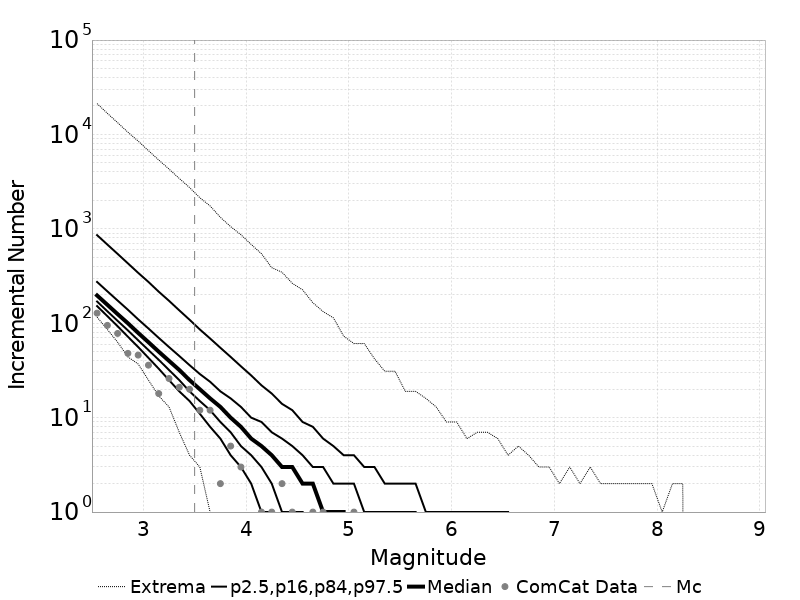

The data file committed next to this chart (first rows):
Magnitude, ComCat Data, Simulation Mean, Simulation Median, Simulation Mode, Simulation Minimum, Simulation Maximum, 2.5 %-ile, 16 %-ile, 84 %-ile, 97.5 %-ile
2.55, 128.0, 277.1, 197.0, 177.0, 116.0, 21234, 152.0, 170.0, 274.0, 858.0
2.65, 95.0, 220, 157.0, 144.0, 86.0, 16745, 119.0, 134.0, 218.0, 682.0
2.75, 78.0, 174.7, 125.0, 114.0, 63.0, 13327, 93.0, 106.0, 174.0, 543.0
2.85, 48.0, 138.8, 100.0, 93.0, 44.0, 10565, 72.0, 84.0, 139.0, 431.0
2.95, 46.0, 110.2, 79.0, 73.0, 37.0, 8507, 56.0, 66.0, 110.0, 342.0
3.05, 36.0, 87.61, 63.0, 58.0, 25.0, 6737, 43.0, 52.0, 88.0, 274.0
3.15, 18.0, 69.61, 50.0, 47.0, 17.0, 5366, 33.0, 41.0, 70.0, 216.0
3.25, 26.0, 55.29, 40.0, 37.0, 13.0, 4303, 25.0, 32.0, 56.0, 173.0
3.35, 21.0, 43.88, 32.0, 29.0, 7.0, 3418, 19.0, 25.0, 45.0, 137.0
3.45, 20.0, 34.84, 25.0, 23.0, 4.0, 2740, 15.0, 19.0, 36.0, 109.0
3.55, 12.0, 27.7, 20.0, 19.0, 3.0, 2138, 11.0, 15.0, 29.0, 86.0
3.65, 12.0, 22, 16.0, 15.0, 1.0, 1749, 8.0, 12.0, 24.0, 69.0
3.75, 2.0, 17.5, 13.0, 11.0, 0.0, 1325, 6.0, 9.0, 19.0, 55.0
3.85, 5.0, 13.87, 10.0, 9.0, 0.0, 1056, 4.0, 7.0, 16.0, 44.0
3.95, 3.0, 11.03, 8.0, 7.0, 0.0, 867.0, 3.0, 5.0, 13.0, 35.0
4.05, 0.0, 8.767, 6.0, 6.0, 0.0, 684.0, 2.0, 4.0, 10.0, 28.0
4.15, 1.0, 6.954, 5.0, 4.0, 0.0, 545.0, 1.0, 3.0, 9.0, 22.0
4.25, 1.0, 5.519, 4.0, 3.0, 0.0, 388.0, 1.0, 2.0, 7.0, 18.0
4.35, 2.0, 4.381, 3.0, 3.0, 0.0, 347.0, 0.0, 1.0, 6.0, 14.0
4.45, 1.0, 3.485, 3.0, 2.0, 0.0, 265.0, 0.0, 1.0, 5.0, 12.0
4.55, 0.0, 2.767, 2.0, 1.0, 0.0, 226.0, 0.0, 1.0, 4.0, 9.0
4.65, 1.0, 2.199, 2.0, 1.0, 0.0, 165.0, 0.0, 0.0, 3.0, 8.0
4.75, 1.0, 1.735, 1.0, 1.0, 0.0, 133.0, 0.0, 0.0, 3.0, 6.0
4.85, 0.0, 1.398, 1.0, 0.0, 0.0, 114.0, 0.0, 0.0, 2.0, 5.0
4.95, 0.0, 1.101, 1.0, 0.0, 0.0, 73.0, 0.0, 0.0, 2.0, 4.0
5.05, 1.0, 0.8803, 0.0, 0.0, 0.0, 61.0, 0.0, 0.0, 2.0, 4.0
5.15, 0.0, 0.6972, 0.0, 0.0, 0.0, 61.0, 0.0, 0.0, 1.0, 3.0
5.25, 0.0, 0.552, 0.0, 0.0, 0.0, 42.0, 0.0, 0.0, 1.0, 3.0
5.35, 0.0, 0.4394, 0.0, 0.0, 0.0, 31.0, 0.0, 0.0, 1.0, 2.0
5.45, 0.0, 0.3483, 0.0, 0.0, 0.0, 31.0, 0.0, 0.0, 1.0, 2.0
5.55, 0.0, 0.2764, 0.0, 0.0, 0.0, 19.0, 0.0, 0.0, 1.0, 2.0
5.65, 0.0, 0.2213, 0.0, 0.0, 0.0, 19.0, 0.0, 0.0, 1.0, 2.0
5.75, 0.0, 0.1755, 0.0, 0.0, 0.0, 16.0, 0.0, 0.0, 0.0, 1.0
5.85, 0.0, 0.1363, 0.0, 0.0, 0.0, 13.0, 0.0, 0.0, 0.0, 1.0
5.95, 0.0, 0.1099, 0.0, 0.0, 0.0, 9.0, 0.0, 0.0, 0.0, 1.0
6.05, 0.0, 0.08599, 0.0, 0.0, 0.0, 9.0, 0.0, 0.0, 0.0, 1.0
6.15, 0.0, 0.06852, 0.0, 0.0, 0.0, 6.0, 0.0, 0.0, 0.0, 1.0
6.25, 0.0, 0.0544, 0.0, 0.0, 0.0, 7.0, 0.0, 0.0, 0.0, 1.0
6.35, 0.0, 0.04403, 0.0, 0.0, 0.0, 7.0, 0.0, 0.0, 0.0, 1.0
6.45, 0.0, 0.0344, 0.0, 0.0, 0.0, 6.0, 0.0, 0.0, 0.0, 1.0
6.55, 0.0, 0.02719, 0.0, 0.0, 0.0, 4.0, 0.0, 0.0, 0.0, 1.0
6.65, 0.0, 0.02231, 0.0, 0.0, 0.0, 5.0, 0.0, 0.0, 0.0, 0.0
6.75, 0.0, 0.01825, 0.0, 0.0, 0.0, 4.0, 0.0, 0.0, 0.0, 0.0
6.85, 0.0, 0.01425, 0.0, 0.0, 0.0, 3.0, 0.0, 0.0, 0.0, 0.0
6.95, 0.0, 0.01124, 0.0, 0.0, 0.0, 3.0, 0.0, 0.0, 0.0, 0.0
7.05, 0.0, 0.00865, 0.0, 0.0, 0.0, 2.0, 0.0, 0.0, 0.0, 0.0
7.15, 0.0, 0.00712, 0.0, 0.0, 0.0, 3.0, 0.0, 0.0, 0.0, 0.0
7.25, 0.0, 0.00538, 0.0, 0.0, 0.0, 2.0, 0.0, 0.0, 0.0, 0.0
7.35, 0.0, 0.00432, 0.0, 0.0, 0.0, 3.0, 0.0, 0.0, 0.0, 0.0
7.45, 0.0, 0.00385, 0.0, 0.0, 0.0, 2.0, 0.0, 0.0, 0.0, 0.0
7.55, 0.0, 0.0026, 0.0, 0.0, 0.0, 2.0, 0.0, 0.0, 0.0, 0.0
7.65, 0.0, 0.00226, 0.0, 0.0, 0.0, 2.0, 0.0, 0.0, 0.0, 0.0
7.75, 0.0, 0.00151, 0.0, 0.0, 0.0, 2.0, 0.0, 0.0, 0.0, 0.0
7.85, 0.0, 0.00132, 0.0, 0.0, 0.0, 2.0, 0.0, 0.0, 0.0, 0.0
7.95, 0.0, 0.00106, 0.0, 0.0, 0.0, 2.0, 0.0, 0.0, 0.0, 0.0
8.05, 0.0, 9.8E-4, 0.0, 0.0, 0.0, 1.0, 0.0, 0.0, 0.0, 0.0
8.15, 0.0, 7.5E-4, 0.0, 0.0, 0.0, 2.0, 0.0, 0.0, 0.0, 0.0
8.25, 0.0, 6.0E-4, 0.0, 0.0, 0.0, 2.0, 0.0, 0.0, 0.0, 0.0
8.35, 0.0, 0.0, 0.0, 0.0, 0.0, 0.0, 0.0, 0.0, 0.0, 0.0
8.45, 0.0, 0.0, 0.0, 0.0, 0.0, 0.0, 0.0, 0.0, 0.0, 0.0
... 6 more rows
